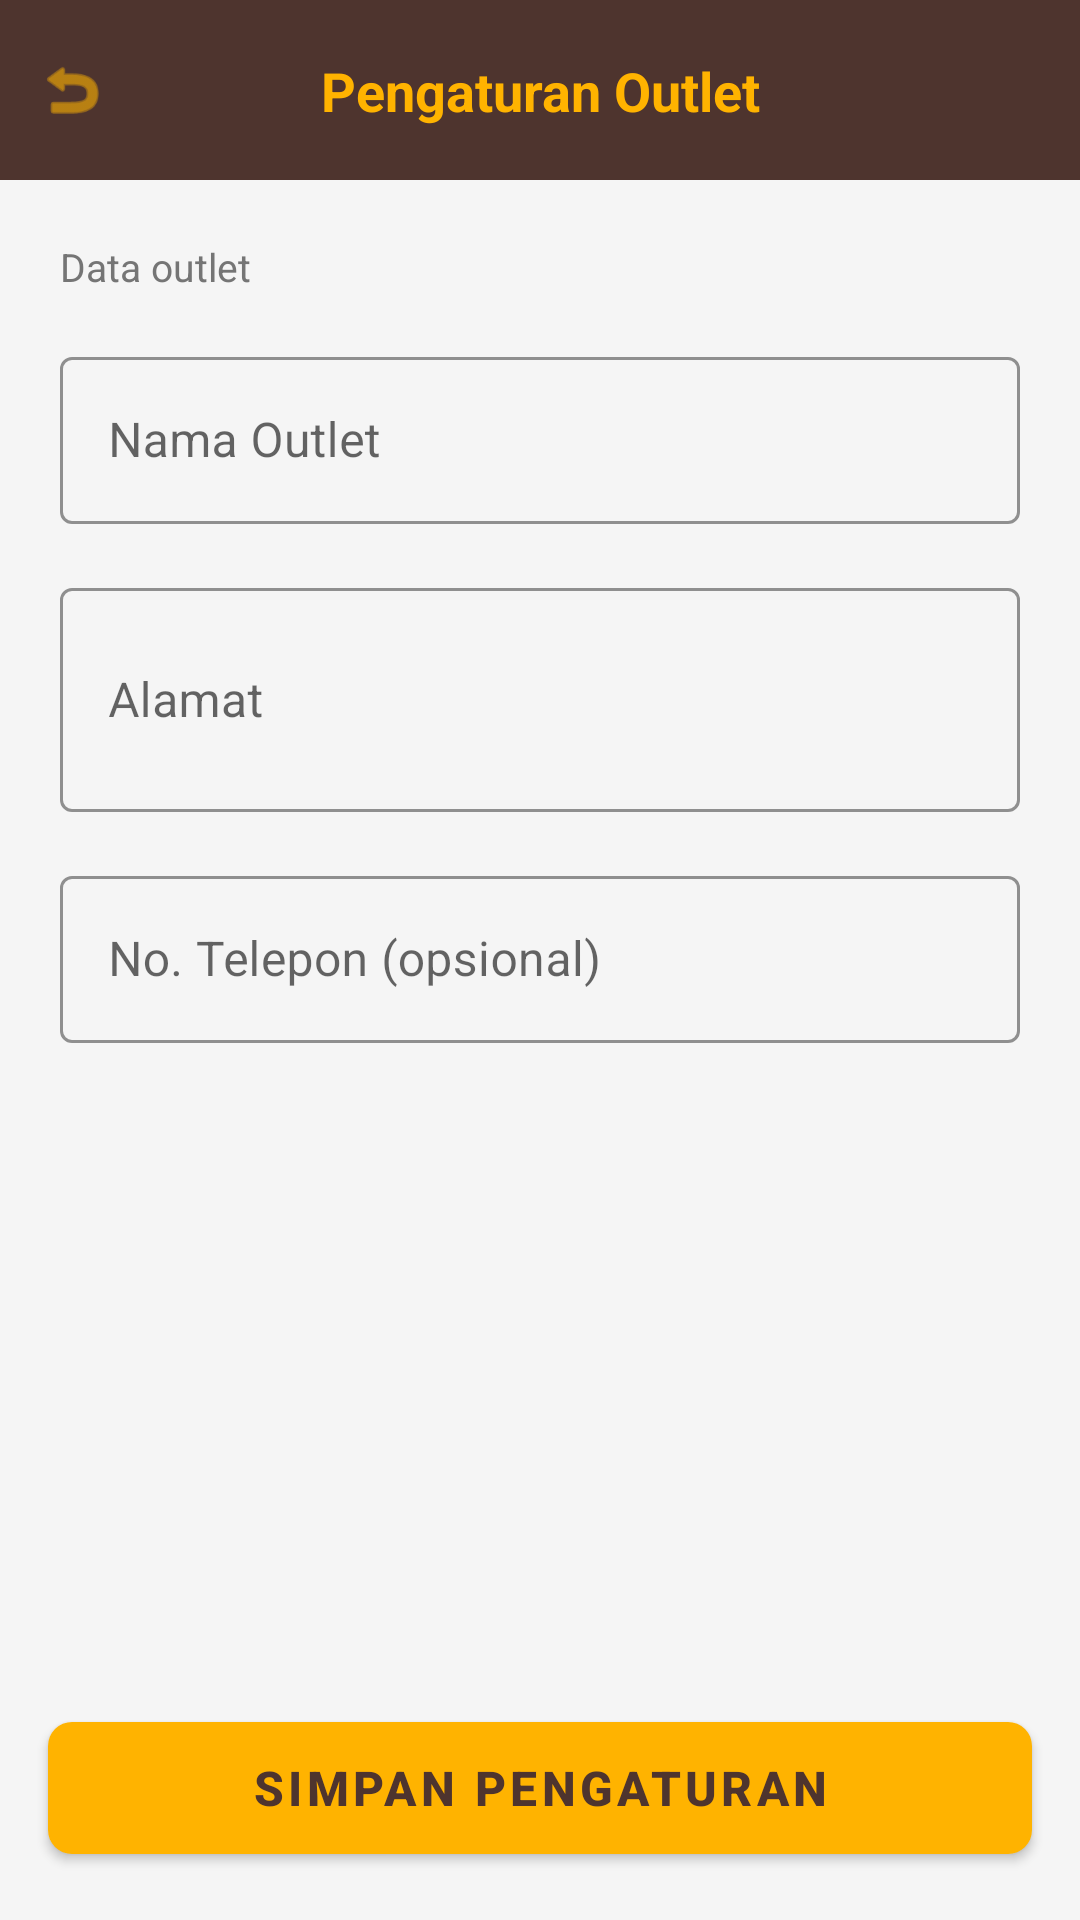

Android layout source for this screen:
<!-- AndroidManifest.xml: application theme Theme.PillarPOS -->
<!-- res/layout/fragment_outlet_settings.xml -->
<?xml version="1.0" encoding="utf-8"?>
<androidx.constraintlayout.widget.ConstraintLayout xmlns:android="http://schemas.android.com/apk/res/android"
    xmlns:app="http://schemas.android.com/apk/res-auto"
    android:layout_width="match_parent"
    android:layout_height="match_parent"
    android:background="@color/surface">

    
    <View
        android:id="@+id/viewHeader"
        android:layout_width="match_parent"
        android:layout_height="60dp"
        android:background="@color/primary"
        app:layout_constraintTop_toTopOf="parent" />

    <ImageView
        android:id="@+id/btnBack"
        android:layout_width="48dp"
        android:layout_height="48dp"
        android:padding="12dp"
        android:src="@android:drawable/ic_menu_revert"
        app:layout_constraintBottom_toBottomOf="@id/viewHeader"
        app:layout_constraintStart_toStartOf="parent"
        app:layout_constraintTop_toTopOf="@id/viewHeader"
        app:tint="@color/accent" />

    <TextView
        android:layout_width="wrap_content"
        android:layout_height="wrap_content"
        android:text="Pengaturan Outlet"
        android:textColor="@color/accent"
        android:textSize="18sp"
        android:textStyle="bold"
        app:layout_constraintBottom_toBottomOf="@id/viewHeader"
        app:layout_constraintEnd_toEndOf="parent"
        app:layout_constraintStart_toStartOf="parent"
        app:layout_constraintTop_toTopOf="@id/viewHeader" />

    <ScrollView
        android:layout_width="match_parent"
        android:layout_height="0dp"
        app:layout_constraintBottom_toTopOf="@id/btnSaveOutlet"
        app:layout_constraintTop_toBottomOf="@id/viewHeader">

        <LinearLayout
            android:layout_width="match_parent"
            android:layout_height="wrap_content"
            android:orientation="vertical"
            android:padding="20dp">

            <TextView
                android:layout_width="match_parent"
                android:layout_height="wrap_content"
                android:layout_marginBottom="16dp"
                android:text="Data outlet"
                android:textColor="@color/text_secondary"
                android:textSize="13sp" />

            <com.google.android.material.textfield.TextInputLayout
                style="@style/Widget.MaterialComponents.TextInputLayout.OutlinedBox"
                android:layout_width="match_parent"
                android:layout_height="wrap_content"
                android:layout_marginBottom="16dp"
                android:hint="Nama Outlet"
                app:boxStrokeColor="@color/primary">

                <com.google.android.material.textfield.TextInputEditText
                    android:id="@+id/etNamaOutlet"
                    android:layout_width="match_parent"
                    android:layout_height="wrap_content" />
            </com.google.android.material.textfield.TextInputLayout>

            <com.google.android.material.textfield.TextInputLayout
                style="@style/Widget.MaterialComponents.TextInputLayout.OutlinedBox"
                android:layout_width="match_parent"
                android:layout_height="wrap_content"
                android:layout_marginBottom="16dp"
                android:hint="Alamat"
                app:boxStrokeColor="@color/primary">

                <com.google.android.material.textfield.TextInputEditText
                    android:id="@+id/etAlamatOutlet"
                    android:layout_width="match_parent"
                    android:layout_height="wrap_content"
                    android:inputType="textMultiLine"
                    android:minLines="2" />
            </com.google.android.material.textfield.TextInputLayout>

            <com.google.android.material.textfield.TextInputLayout
                style="@style/Widget.MaterialComponents.TextInputLayout.OutlinedBox"
                android:layout_width="match_parent"
                android:layout_height="wrap_content"
                android:layout_marginBottom="16dp"
                android:hint="No. Telepon (opsional)"
                app:boxStrokeColor="@color/primary">

                <com.google.android.material.textfield.TextInputEditText
                    android:id="@+id/etTeleponOutlet"
                    android:layout_width="match_parent"
                    android:layout_height="wrap_content"
                    android:inputType="phone" />
            </com.google.android.material.textfield.TextInputLayout>

        </LinearLayout>
    </ScrollView>

    <com.google.android.material.button.MaterialButton
        android:id="@+id/btnSaveOutlet"
        android:layout_width="match_parent"
        android:layout_height="56dp"
        android:layout_margin="16dp"
        android:text="SIMPAN PENGATURAN"
        android:textAllCaps="false"
        android:textColor="@color/primary"
        android:textSize="16sp"
        android:textStyle="bold"
        app:backgroundTint="@color/accent"
        app:cornerRadius="8dp"
        app:layout_constraintBottom_toBottomOf="parent" />

</androidx.constraintlayout.widget.ConstraintLayout>
<!-- resources referenced by this layout -->
<resources>
  <color name="accent">#FFB300</color>
  <color name="primary">#4E342E</color>
  <color name="surface">#F5F5F5</color>
  <color name="text_secondary">#757575</color>
  <style name="Theme.PillarPOS" parent="Theme.MaterialComponents.Light.NoActionBar">
          
          <item name="colorPrimary">@color/primary</item>
          <item name="colorPrimaryVariant">@color/primary_dark</item>
          <item name="colorOnPrimary">@color/white</item>
          
          <item name="colorSecondary">@color/accent</item>
          <item name="colorSecondaryVariant">@color/accent</item>
          <item name="colorOnSecondary">@color/white</item>
          
          <item name="android:statusBarColor">@color/primary_dark</item>
          <item name="android:windowLightStatusBar" tools:targetApi="m">false</item>
      </style>
  <color name="primary_dark">#3E2723</color>
  <color name="white">#FFFFFF</color>
</resources>
